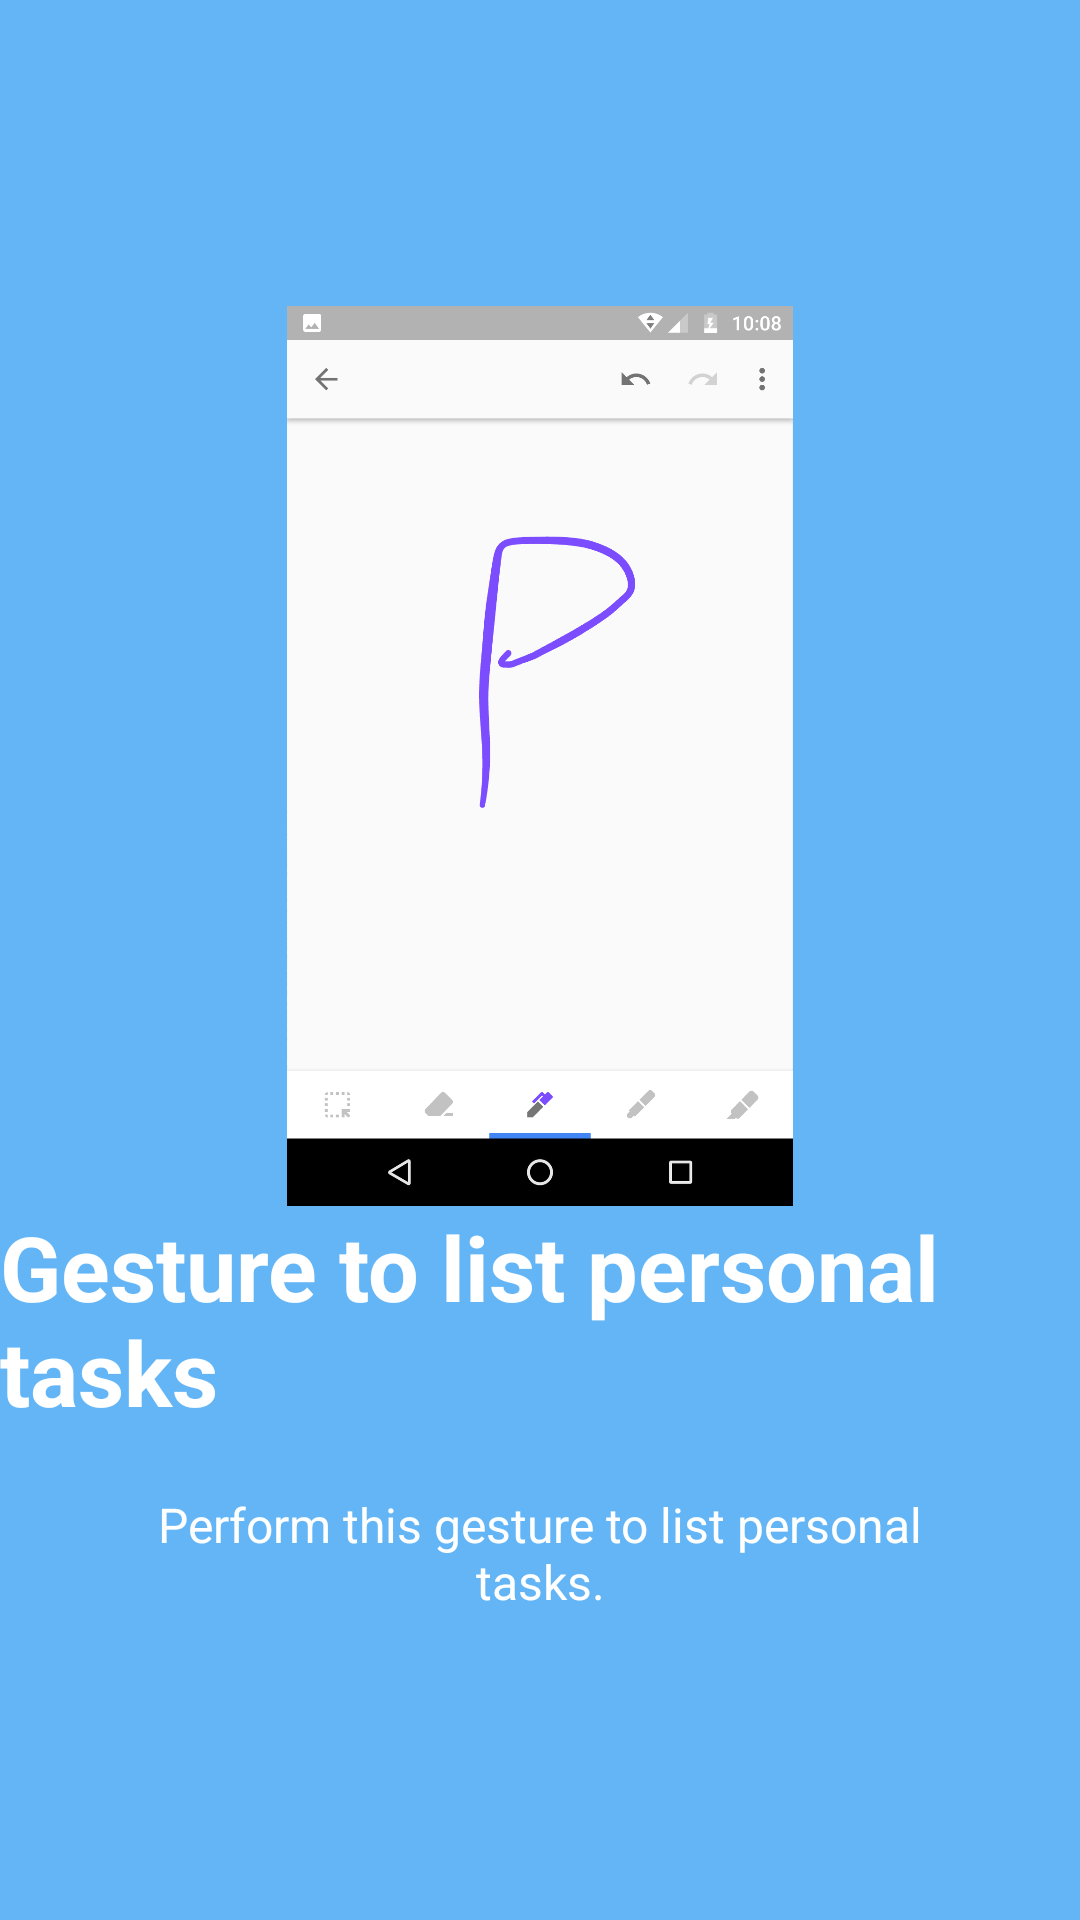

Produce the Android XML layout that renders to this screen, including the resource entries it uses.
<!-- AndroidManifest.xml: application theme AppTheme -->
<!-- res/layout/slde5.xml -->
<?xml version="1.0" encoding="utf-8"?>
<RelativeLayout xmlns:android="http://schemas.android.com/apk/res/android"
    android:orientation="vertical" android:layout_width="match_parent"
    android:layout_height="match_parent"
    android:background="@color/bg_screen1">

    <LinearLayout
        android:layout_width="wrap_content"
        android:layout_height="wrap_content"
        android:layout_centerInParent="true"
        android:gravity="center_horizontal"
        android:orientation="vertical">

        <ImageView
            android:layout_width="@dimen/img_width"
            android:layout_height="@dimen/img_height"
            android:src="@drawable/a7" />

        <TextView
            android:layout_width="wrap_content"
            android:layout_height="wrap_content"
            android:text="@string/title_personal"
            android:textColor="@android:color/white"
            android:textSize="@dimen/slide_title"
            android:textStyle="bold" />

        <TextView
            android:layout_width="wrap_content"
            android:layout_height="wrap_content"
            android:layout_marginTop="20dp"
            android:paddingLeft="@dimen/desc_padding"
            android:paddingRight="@dimen/desc_padding"
            android:text="@string/desc_personal"
            android:textAlignment="center"
            android:textColor="@android:color/white"
            android:textSize="@dimen/slide_desc" />

    </LinearLayout>

</RelativeLayout>
<!-- resources referenced by this layout -->
<resources>
  <color name="bg_screen1">#64B5F6</color>
  <dimen name="desc_padding">40dp</dimen>
  <dimen name="img_height">300dp</dimen>
  <dimen name="img_width">300dp</dimen>
  <dimen name="slide_desc">16sp</dimen>
  <dimen name="slide_title">30sp</dimen>
  <!-- drawable a7: jpg bitmap (drawable, 33005 bytes) -->
  <string name="desc_personal">Perform this gesture to list personal tasks.</string>
  <string name="title_personal">Gesture to list personal tasks</string>
  <style name="AppTheme" parent="Theme.AppCompat.Light.DarkActionBar">
          
          <item name="colorPrimary">@color/colorPrimary</item>
          <item name="colorPrimaryDark">@color/colorPrimaryDark</item>
          <item name="colorAccent">@color/colorAccent</item>
  
      </style>
  <color name="colorPrimary">#3F51B5</color>
  <color name="colorPrimaryDark">#303F9F</color>
  <color name="colorAccent">#FF4081</color>
</resources>
